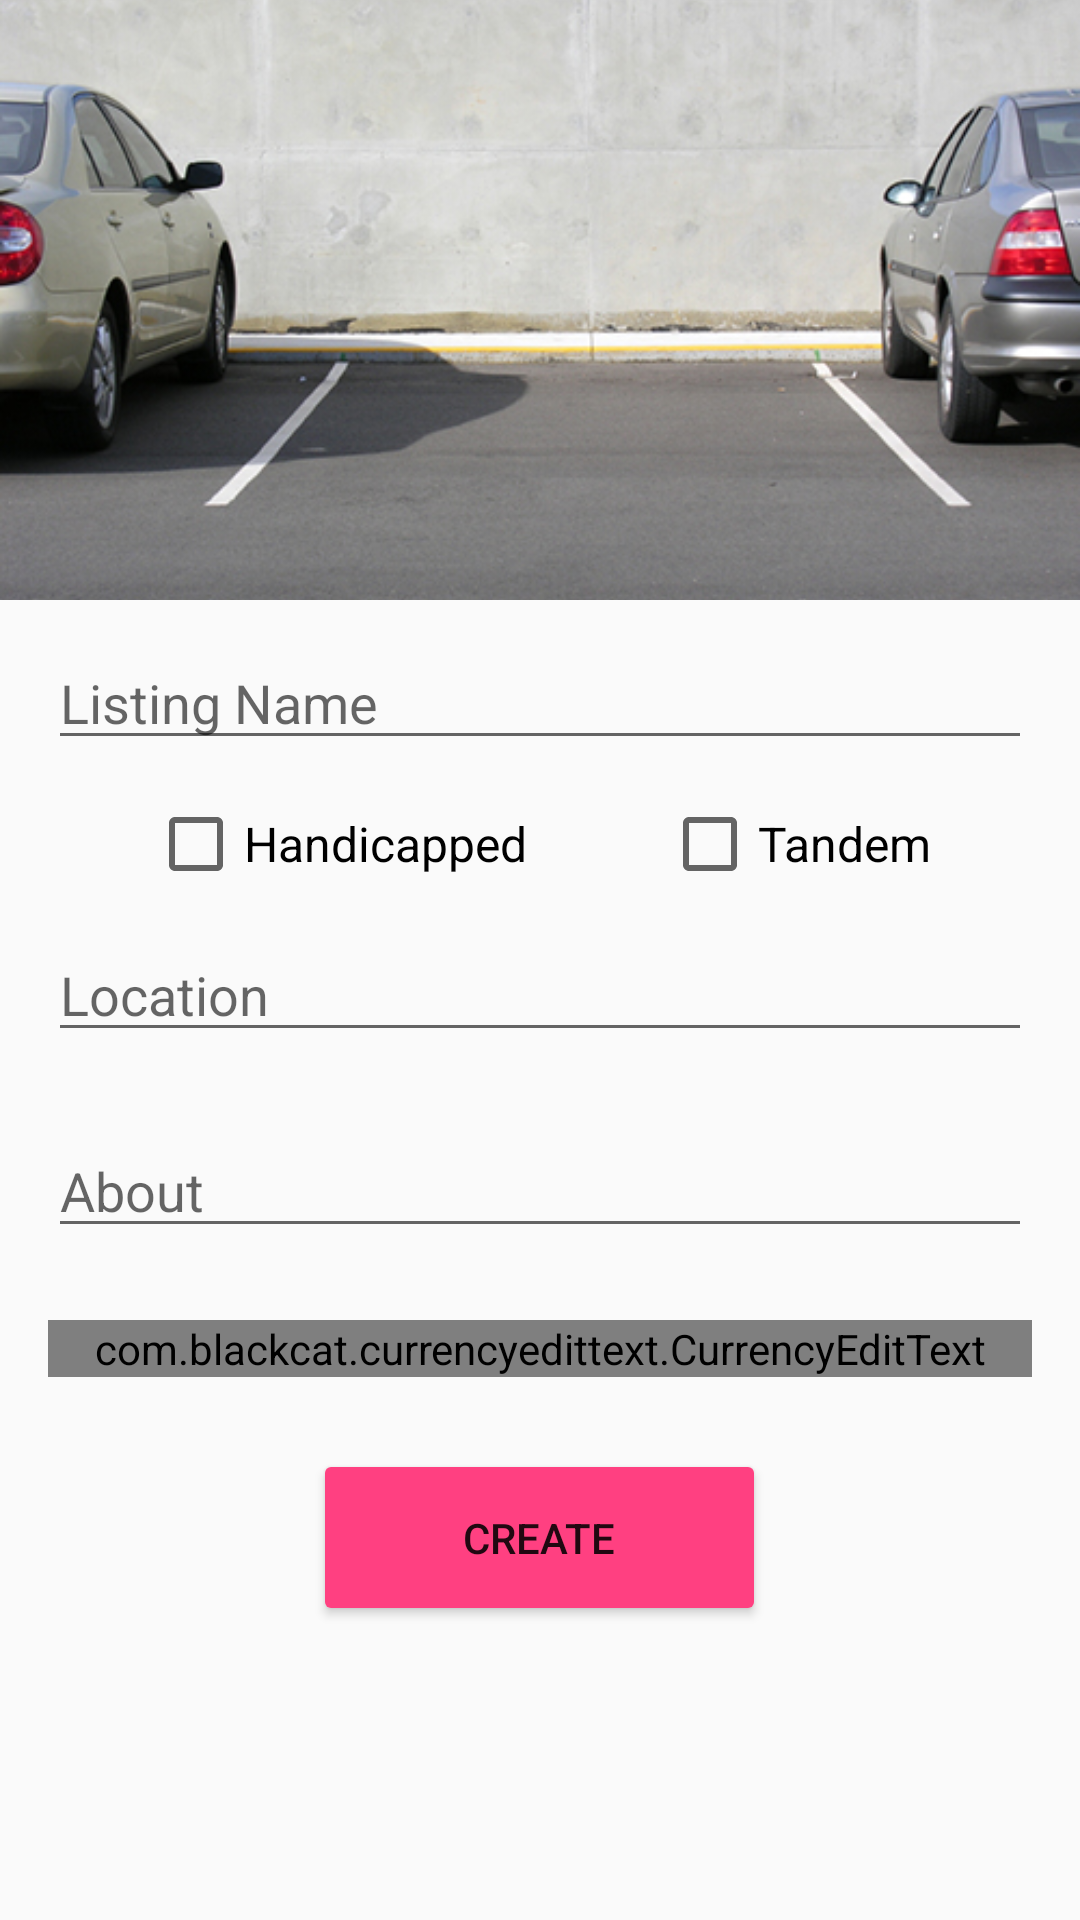

Layout XML and referenced resources for this Android screen:
<!-- AndroidManifest.xml: application theme AppTheme -->
<!-- res/layout/activity_create_edit_listing.xml -->
<?xml version="1.0" encoding="utf-8"?>
<RelativeLayout xmlns:android="http://schemas.android.com/apk/res/android"
    xmlns:tools="http://schemas.android.com/tools"
    android:id="@+id/activity_create_edit_listing"
    android:layout_width="wrap_content"
    android:layout_height="wrap_content"
    tools:context="itp341.wang.cherrie.parkhere.CreateEditListingActivity">

    <ScrollView
        android:layout_width="match_parent"
        android:layout_height="match_parent">

        <LinearLayout
            android:orientation="vertical"
            android:layout_width="match_parent"
            android:layout_height="match_parent">

            <ImageView
                android:id="@+id/listingImageView"
                android:layout_width="match_parent"
                android:layout_height="200dp"
                android:scaleType="centerCrop"
                android:src="@drawable/placeholder_parking_spot"/>

            <EditText
                android:id="@+id/listingTitleEditText"
                android:layout_width="match_parent"
                android:layout_height="wrap_content"
                android:layout_marginStart="16dp"
                android:layout_marginEnd="16dp"
                android:textSize="18sp"
                android:hint="@string/listing_title_hint_string"
                android:layout_marginTop="12dp"
                android:layout_marginBottom="12dp"/>

            <LinearLayout
                android:layout_width="match_parent"
                android:layout_height="wrap_content"
                android:gravity="center_horizontal">

                <CheckBox
                    android:id="@+id/handicappedCheckBox"
                    android:layout_width="wrap_content"
                    android:layout_height="wrap_content"
                    android:text="@string/handicapped_string"
                    android:textSize="16sp"
                    android:layout_marginEnd="45dp"/>

                <CheckBox
                    android:id="@+id/tandemCheckBox"
                    android:layout_width="wrap_content"
                    android:layout_height="wrap_content"
                    android:text="@string/tandem_string"
                    android:textSize="16sp"/>

            </LinearLayout>

            <EditText
                android:id="@+id/locationEditText"
                android:layout_width="match_parent"
                android:layout_height="wrap_content"
                android:layout_marginStart="16dp"
                android:layout_marginEnd="16dp"
                android:textSize="18sp"
                android:hint="@string/location_hint_string"
                android:layout_marginTop="12dp"
                android:layout_marginBottom="12dp"/>

            <EditText
                android:id="@+id/aboutEditText"
                android:layout_width="match_parent"
                android:layout_height="wrap_content"
                android:inputType="textMultiLine"
                android:layout_marginStart="16dp"
                android:layout_marginEnd="16dp"
                android:textSize="18sp"
                android:hint="@string/about_hint_string"
                android:layout_marginTop="12dp"
                android:layout_marginBottom="12dp"/>

            <com.blackcat.currencyedittext.CurrencyEditText
                android:id="@+id/priceEditText"
                android:layout_width="match_parent"
                android:layout_height="wrap_content"
                android:layout_marginStart="16dp"
                android:layout_marginEnd="16dp"
                android:textSize="18sp"
                android:layout_marginTop="12dp"
                android:layout_marginBottom="12dp"
                />

            <Button
                android:id="@+id/createListingButton"
                android:layout_gravity="center_horizontal"
                android:layout_width="wrap_content"
                android:layout_height="wrap_content"
                android:paddingTop="20dp"
                android:paddingBottom="20dp"
                android:paddingEnd="50dp"
                android:paddingStart="50dp"
                android:text="@string/create_button_string"
                android:backgroundTint="@color/colorAccent"
                android:layout_marginStart="16dp"
                android:layout_marginEnd="16dp"
                android:layout_marginTop="12dp"
                android:layout_marginBottom="12dp"/>

        </LinearLayout>

    </ScrollView>

</RelativeLayout>
<!-- resources referenced by this layout -->
<resources>
  <color name="colorAccent">#FF4081</color>
  <!-- drawable placeholder_parking_spot: jpg bitmap (drawable, 106269 bytes) -->
  <string name="about_hint_string">About</string>
  <string name="create_button_string">Create</string>
  <string name="handicapped_string">Handicapped</string>
  <string name="listing_title_hint_string">Listing Name</string>
  <string name="location_hint_string">Location</string>
  <string name="tandem_string">Tandem</string>
  <style name="AppTheme" parent="Theme.AppCompat.Light.DarkActionBar">
          
          <item name="colorPrimary">@color/colorPrimary</item>
          <item name="colorPrimaryDark">@color/colorPrimaryDark</item>
          <item name="colorAccent">@color/colorAccent</item>
      </style>
  <color name="colorPrimary">#3F51B5</color>
  <color name="colorPrimaryDark">#303F9F</color>
</resources>
